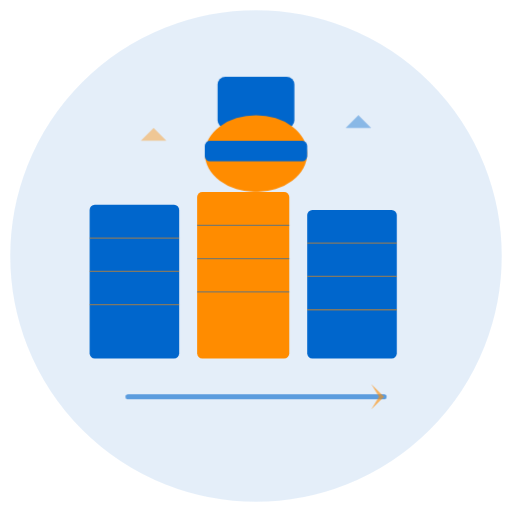
t = 0.00 s
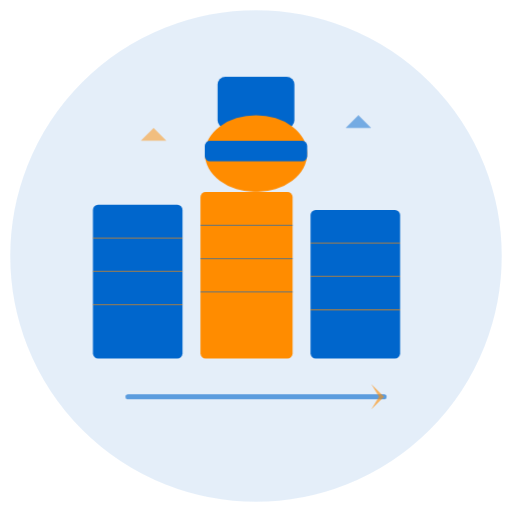
t = 0.25 s
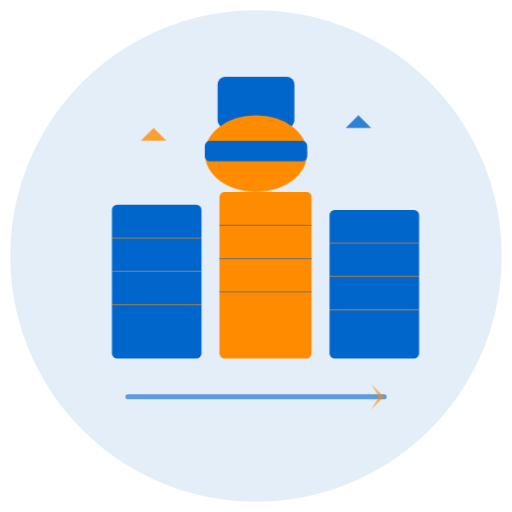
t = 0.75 s
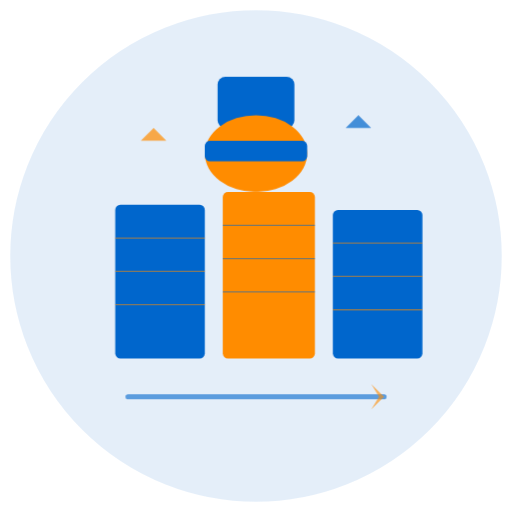
t = 1.00 s
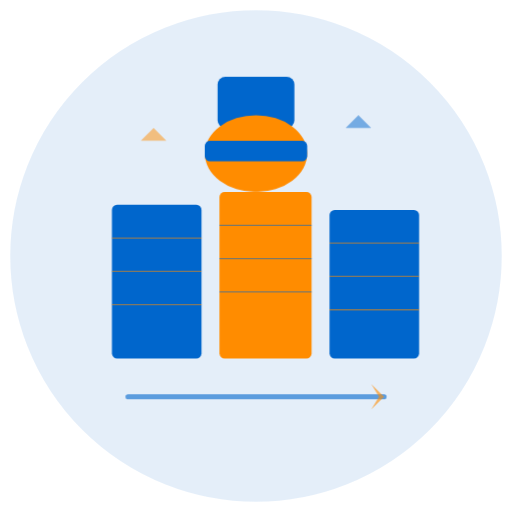
t = 1.25 s
t = 1.75 s: frame unchanged from t = 0.25 s, image omitted

The animated SVG that drew these frames (rendered in a browser with its animation timeline set to each time). Animation: 2 CSS @keyframes rules; one cycle of 2.00 s, repeats indefinitely.

<svg viewBox="0 0 200 200" xmlns="http://www.w3.org/2000/svg">
  <defs>
    <style>
      @keyframes slide {
        0%, 100% { transform: translateX(-5px); }
        50% { transform: translateX(5px); }
      }
      .flooring {
        animation: slide 2s ease-in-out infinite;
      }
      @keyframes polish {
        0%, 100% { opacity: 0.5; }
        50% { opacity: 1; }
      }
      .shine {
        animation: polish 1.5s ease-in-out infinite;
      }
    </style>
  </defs>
  
  <!-- Sfondo cerchio -->
  <circle cx="100" cy="100" r="95" fill="#0066CC" opacity="0.1" stroke="#0066CC" stroke-width="2"/>
  
  <!-- Pavimento SPC (texture) -->
  <g class="flooring">
    <!-- Tavola 1 (sinistra) -->
    <rect x="40" y="80" width="35" height="60" fill="#0066CC" rx="2"/>
    <line x1="40" y1="93" x2="75" y2="93" stroke="#FF8C00" stroke-width="0.5" opacity="0.5"/>
    <line x1="40" y1="106" x2="75" y2="106" stroke="#FF8C00" stroke-width="0.5" opacity="0.5"/>
    <line x1="40" y1="119" x2="75" y2="119" stroke="#FF8C00" stroke-width="0.5" opacity="0.5"/>
    
    <!-- Tavola 2 (centro) -->
    <rect x="82" y="75" width="36" height="65" fill="#FF8C00" rx="2"/>
    <line x1="82" y1="88" x2="118" y2="88" stroke="#0066CC" stroke-width="0.5" opacity="0.5"/>
    <line x1="82" y1="101" x2="118" y2="101" stroke="#0066CC" stroke-width="0.5" opacity="0.5"/>
    <line x1="82" y1="114" x2="118" y2="114" stroke="#0066CC" stroke-width="0.5" opacity="0.5"/>
    
    <!-- Tavola 3 (destra) -->
    <rect x="125" y="82" width="35" height="58" fill="#0066CC" rx="2"/>
    <line x1="125" y1="95" x2="160" y2="95" stroke="#FF8C00" stroke-width="0.5" opacity="0.5"/>
    <line x1="125" y1="108" x2="160" y2="108" stroke="#FF8C00" stroke-width="0.5" opacity="0.5"/>
    <line x1="125" y1="121" x2="160" y2="121" stroke="#FF8C00" stroke-width="0.5" opacity="0.5"/>
  </g>
  
  <!-- Lucidatrice/levigatrice animata (in alto) -->
  <g>
    <!-- Manico -->
    <rect x="85" y="30" width="30" height="20" fill="#0066CC" rx="3"/>
    <!-- Corpo levigatrice -->
    <ellipse cx="100" cy="60" rx="20" ry="15" fill="#FF8C00"/>
    <!-- Piastra di levigatura -->
    <rect x="80" y="55" width="40" height="8" fill="#0066CC" rx="2"/>
  </g>
  
  <!-- Brillantezza/Lucidità -->
  <g class="shine">
    <polygon points="60,50 65,55 55,55" fill="#FF8C00" opacity="0.8"/>
    <polygon points="140,45 145,50 135,50" fill="#0066CC" opacity="0.8"/>
  </g>
  
  <!-- Freccia movimento -->
  <path d="M 50 155 L 150 155" stroke="#0066CC" stroke-width="2" stroke-linecap="round" opacity="0.6"/>
  <polygon points="150,155 145,150 148,155 145,160" fill="#FF8C00" opacity="0.6"/>
</svg>
